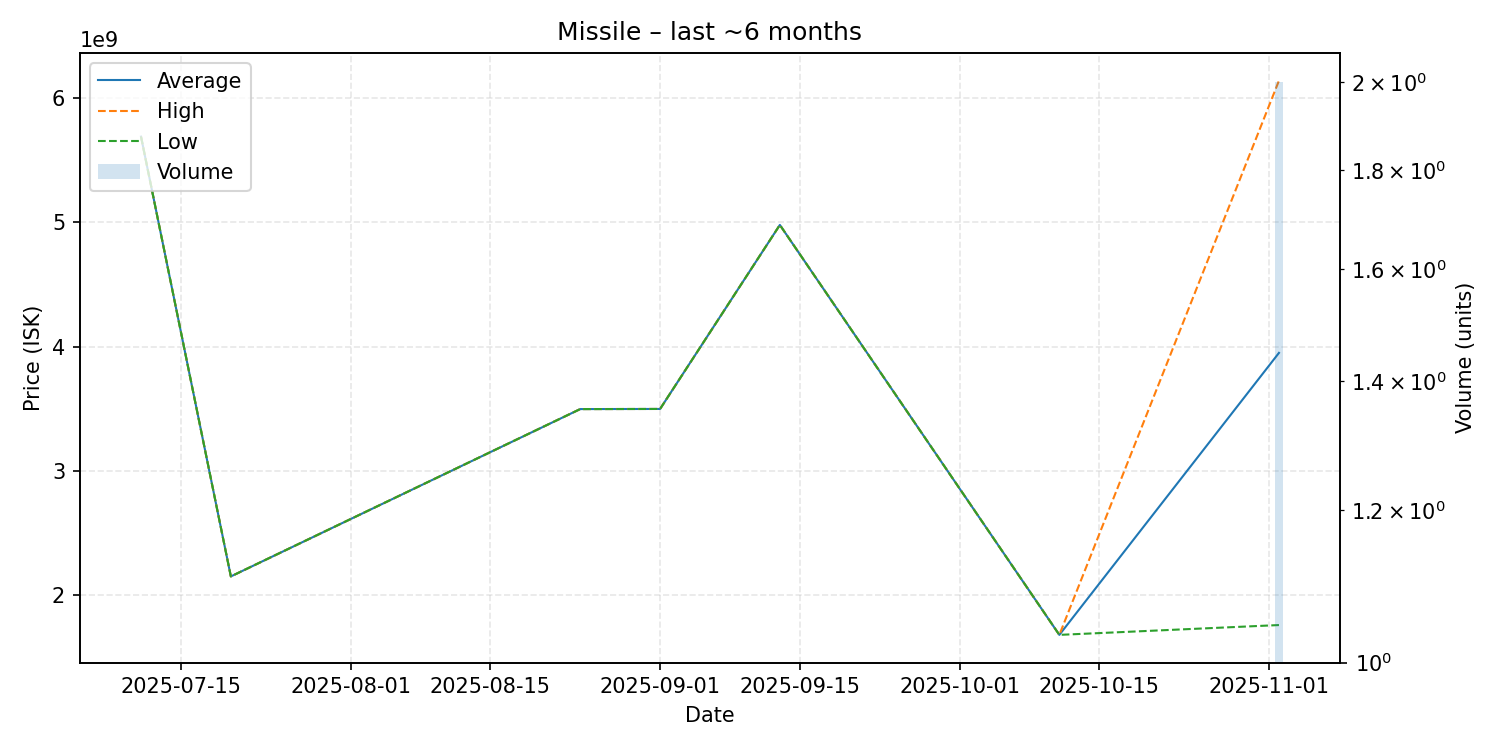

The table this chart was drawn from, first rows:
date, average, highest, lowest, order_count, volume
2025-07-11, 5690000000, 5690000000, 5690000000, 1, 1
2025-07-20, 2153000000, 2153000000, 2153000000, 1, 1
2025-08-24, 3499000000, 3499000000, 3499000000, 1, 1
2025-09-01, 3500000000, 3500000000, 3500000000, 1, 1
2025-09-13, 4980000000, 4980000000, 4980000000, 1, 1
2025-10-11, 1683000000, 1683000000, 1683000000, 1, 1
2025-11-02, 3951000000, 6140000000, 1762000000, 2, 2
